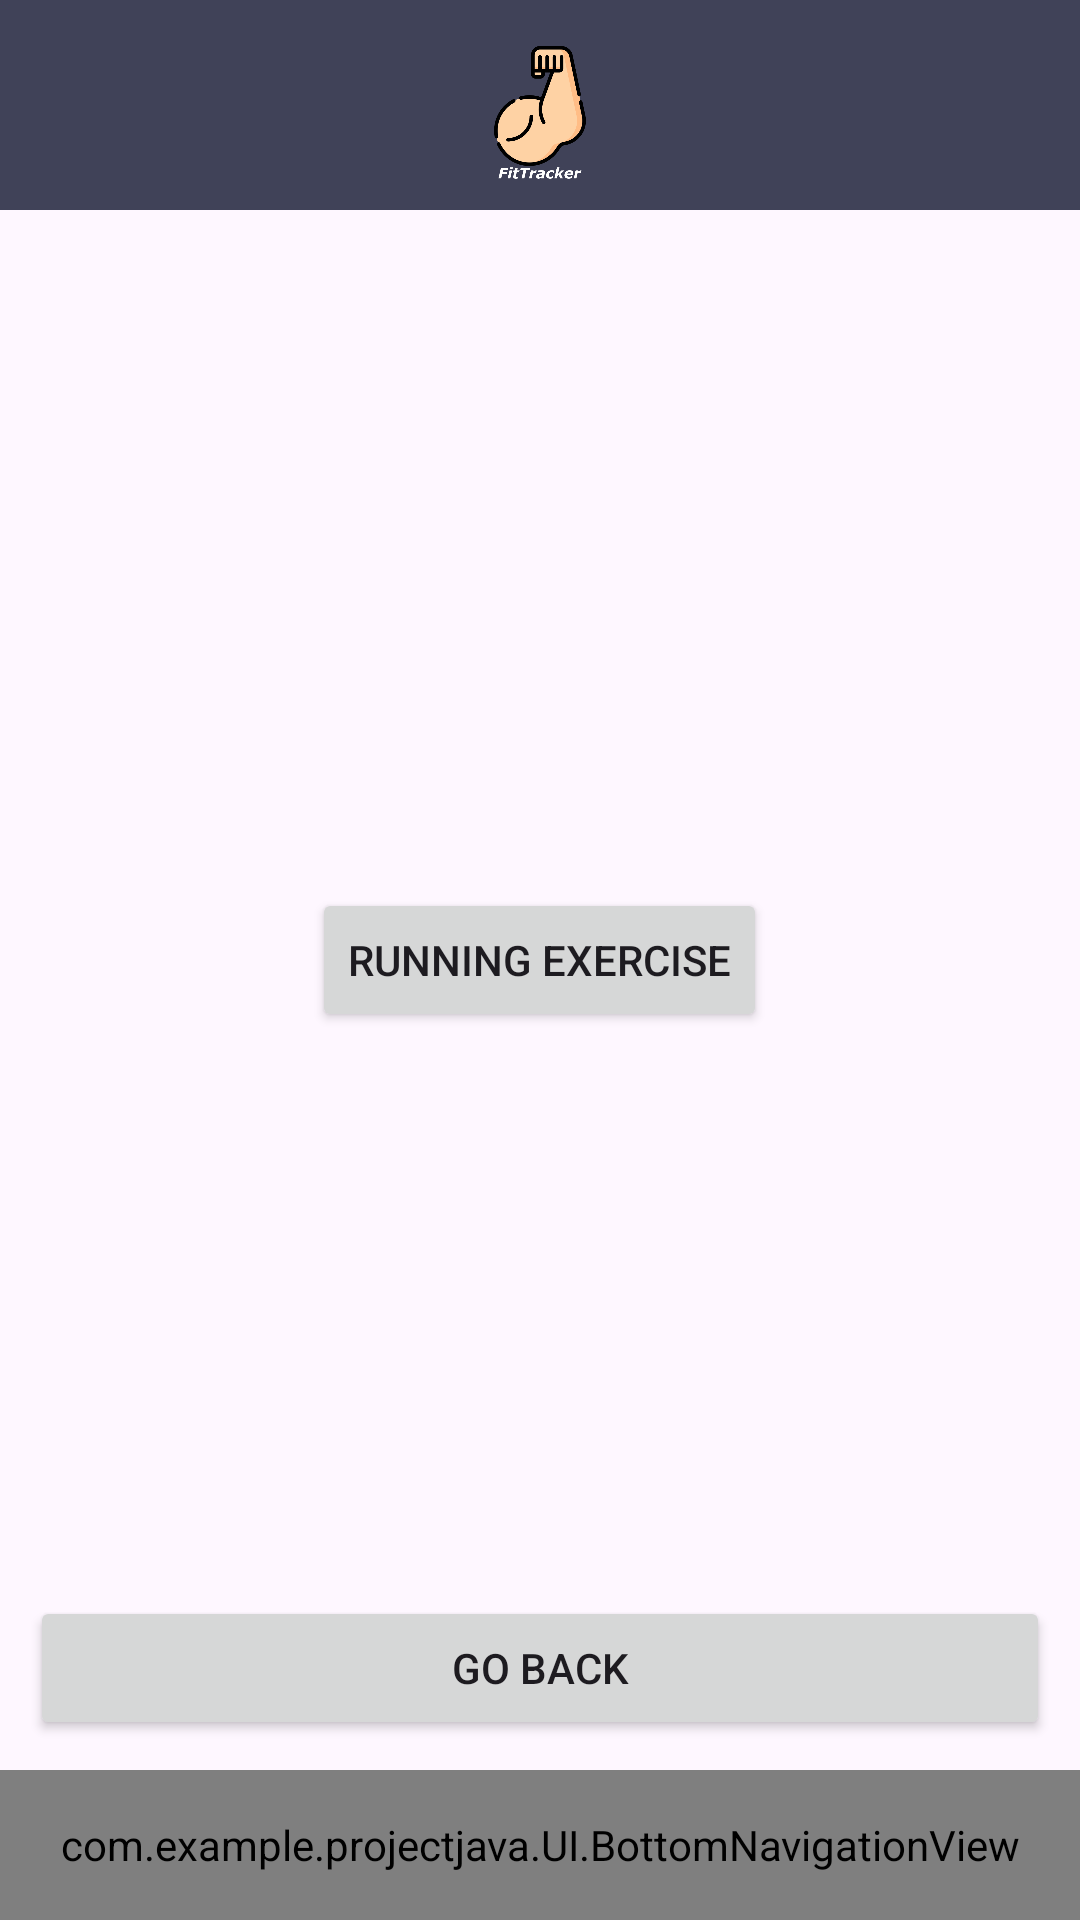

The Android layout XML behind this screen, and the referenced resources:
<!-- AndroidManifest.xml: application theme Base.Theme.ProjectJava -->
<!-- res/layout/activity_cardio.xml -->
<?xml version="1.0" encoding="utf-8"?>
<RelativeLayout xmlns:android="http://schemas.android.com/apk/res/android"
    android:layout_width="fill_parent"
    android:layout_height="fill_parent">

    <include
        android:id="@+id/include2"
        layout="@layout/header"
        android:layout_width="match_parent"
        android:layout_height="70dp"/>

    <Button
        android:id="@+id/btnRun"
        android:layout_width="wrap_content"
        android:layout_height="wrap_content"
        android:layout_centerInParent="true"
        android:text="Running Exercise" />

    <Button
        android:id="@+id/btnGoBack"
        android:layout_width="match_parent"
        android:layout_height="wrap_content"
        android:layout_above="@+id/bottom_navigation_view"
        android:layout_marginBottom="5dp"
        android:text="Go back"
        android:layout_margin="10dp"/>

    <com.example.projectjava.UI.BottomNavigationView
        android:id="@+id/bottom_navigation_view"
        layout="@layout/bottom_navigation_view"
        android:layout_width="match_parent"
        android:layout_height="50dp"
        android:layout_alignParentStart="true"
        android:layout_alignParentBottom="true"/>

</RelativeLayout>
<!-- res/layout/header.xml (included above) -->
<?xml version="1.0" encoding="utf-8"?>
<androidx.constraintlayout.widget.ConstraintLayout xmlns:android="http://schemas.android.com/apk/res/android"
    android:layout_width="match_parent"
    android:layout_height="match_parent"
    xmlns:app="http://schemas.android.com/apk/res-auto"
    android:background="@color/secondary_color">

    <ImageView
        android:layout_width="150dp"
        android:layout_height="150dp"
        android:src="@mipmap/icon"
        app:layout_constraintBottom_toBottomOf="parent"
        app:layout_constraintEnd_toEndOf="parent"
        app:layout_constraintStart_toStartOf="parent"
        app:layout_constraintTop_toTopOf="parent" />


</androidx.constraintlayout.widget.ConstraintLayout>
<!-- res/layout/bottom_navigation_view.xml (included above) -->
<?xml version="1.0" encoding="utf-8"?>
<LinearLayout xmlns:android="http://schemas.android.com/apk/res/android"
        android:id="@+id/custom_bottom_navigation"
        android:layout_width="match_parent"
        android:layout_height="wrap_content"
        android:orientation="horizontal"
        android:background="@color/secondary_color"
        android:elevation="8dp"
        android:padding="8dp">

        <ImageButton
            android:id="@+id/ibHome"
            android:layout_width="0dp"
            android:layout_height="30dp"
            android:layout_weight="1"
            android:src="@drawable/icon_home"
            android:background="@null"/>

        <ImageButton
            android:id="@+id/ibProfile"
            android:layout_width="0dp"
            android:layout_height="30dp"
            android:layout_weight="1"
            android:src="@drawable/icon_profile"
            android:background="@null"/>

        

</LinearLayout>
<!-- resources referenced by this layout -->
<resources>
  <color name="secondary_color">#404258</color>
  <!-- drawable icon_home (drawable) -->
  <vector xmlns:android="http://schemas.android.com/apk/res/android"
      android:width="20dp"
      android:height="20dp"
      android:viewportWidth="50"
      android:viewportHeight="50">
    <path
        android:fillColor="#FF000000"
        android:pathData="M25,1.051C24.782,1.051 24.566,1.12 24.381,1.26L1.381,19.211C0.951,19.551 0.871,20.179 1.211,20.619C1.551,21.049 2.179,21.129 2.619,20.789L4,19.711L4,46C4,46.55 4.45,47 5,47L19,47L19,29L31,29L31,47L45,47C45.55,47 46,46.55 46,46L46,19.711L47.381,20.789C47.571,20.929 47.78,21 48,21C48.3,21 48.589,20.869 48.789,20.619C49.129,20.179 49.049,19.551 48.619,19.211L25.619,1.26C25.434,1.12 25.218,1.051 25,1.051zM35,5L35,6.051L41,10.73L41,5L35,5z"/>
  </vector>
  <!-- drawable icon_profile (drawable) -->
  <vector xmlns:android="http://schemas.android.com/apk/res/android"
      android:width="20dp"
      android:height="20dp"
      android:viewportWidth="24"
      android:viewportHeight="24">
    <path
        android:fillColor="#FF000000"
        android:pathData="M7,8a5,6 0,1 0,10 0a5,6 0,1 0,-10 0z"/>
    <path
        android:fillColor="#FF000000"
        android:pathData="M21.8,19.1c-0.9,-1.8 -2.6,-3.3 -4.8,-4.2c-0.6,-0.2 -1.3,-0.2 -1.8,0.1c-1,0.6 -2,0.9 -3.2,0.9s-2.2,-0.3 -3.2,-0.9C8.3,14.8 7.6,14.7 7,15c-2.2,0.9 -3.9,2.4 -4.8,4.2C1.5,20.5 2.6,22 4.1,22h15.8C21.4,22 22.5,20.5 21.8,19.1z"/>
  </vector>
  <!-- mipmap icon: png bitmap (mipmap-mdpi, 40314 bytes) -->
  <style name="Base.Theme.ProjectJava" parent="Theme.Material3.DayNight.NoActionBar">
          
          
      </style>
</resources>
